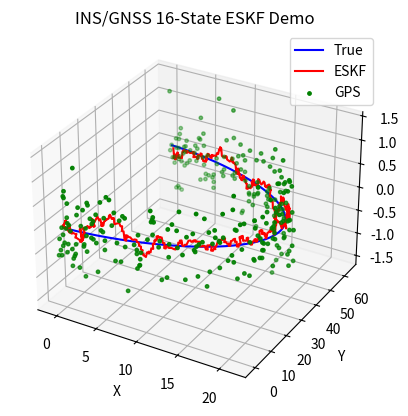

This chart was generated by the following Python code:

# -*- coding: utf-8 -*-
"""
16-State INS/GNSS Error-State Kalman Filter Demo 

state  : p(3) v(3) q(4) bg(3) ba(3)
control: ω̃(3) ã(3)
"""

import numpy as np
import matplotlib.pyplot as plt
from dataclasses import dataclass
from scipy.spatial.transform import Rotation as R
from scipy.linalg import expm

# ──────────────────── 配置 ──────────────────── #

from dataclasses import dataclass, field
import numpy as np
@dataclass
class Cfg:
    DT: float = 0.01
    SIM_TIME: float = 60.0
    g: np.ndarray = field(default_factory=lambda: np.array([0., 0., -9.81]))
    sigma_gyro: float = 2e-3      # rad/s
    sigma_acc:  float = 0.05      # m/s²
    sigma_bg_rw: float = 1e-5     # rad/s/√s
    sigma_ba_rw: float = 5e-5     # m/s²/√s
    sigma_gps:  float = 0.5       # m
    tau_bg: float = 3600.0        # gyro-bias τ
    tau_ba: float = 3600.0        # acc-bias  τ

cfg = Cfg()
# ────────────────────────────────────────────── #

# ---------- 工具函数 ----------
def skew(v):
    x, y, z = v
    return np.array([[0, -z,  y],
                     [z,  0, -x],
                     [-y, x,  0]])

def quat_mul(q1, q2):
    return (R.from_quat(q1) * R.from_quat(q2)).as_quat()

def small_angle_quat(dtheta):
    """δθ(3) → 四元数(x,y,z,w) 一阶近似"""
    half = 0.5 * dtheta
    w = 1.0 - 0.5 * np.dot(half, half)
    return np.hstack((half, w))

def quat_to_rot(q):
    return R.from_quat(q).as_matrix()

# ---------- 真值轨迹 ----------
def true_dynamics(t):
    """输出 IMU 理想角速度、导航系加速度"""
    omega_b = np.array([0.0, 0.0, 0.02])                       # yaw 匀速
    a_n = np.array([0.1*np.cos(0.1*t), 0.1*np.sin(0.1*t), 0.0])  # 圆周向心
    return omega_b, a_n

# ---------- 误差过程噪声 Qd (15×15) ----------
def make_Qd(dt: float):
    # δp 由 acc 噪声双积分得到：σ²·dt⁴/4
    sig_p = (cfg.sigma_acc * dt**2 / 2)**2
    Q_diag = ([sig_p]*3 +
              [cfg.sigma_acc**2]*3 +
              [cfg.sigma_gyro**2]*3 +
              [cfg.sigma_bg_rw**2]*3 +
              [cfg.sigma_ba_rw**2]*3)
    return np.diag(Q_diag) * dt
Q_d = make_Qd(cfg.DT)
R_gps = np.eye(3) * cfg.sigma_gps**2
CHI2_THRESH = 16.27   # χ²(3, 0.999)  GPS 异常判阈

# ──────────────────── ESKF 主体 ──────────────────── #
class ESKF16:
    def __init__(self):
        self.p  = np.zeros(3)
        self.v  = np.zeros(3)
        self.q  = np.array([0,0,0,1])  # 四元数 w 分量在末
        self.bg = np.zeros(3)
        self.ba = np.zeros(3)
        self.P  = np.eye(15) * 1e-3

    # —— 预测 —— #
    def predict(self, omega_m, acc_m):
        dt = cfg.DT
        g  = cfg.g

        # 1) Nominal 积分
        omega = omega_m - self.bg
        acc_b = acc_m  - self.ba
        R_nb  = quat_to_rot(self.q)
        acc_n = R_nb @ acc_b + g

        self.p += self.v*dt + 0.5*acc_n*dt**2
        self.v += acc_n*dt
        self.q  = quat_mul(self.q, small_angle_quat(omega*dt))
        self.q /= np.linalg.norm(self.q)

        # 2) 误差 F
        F = np.zeros((15,15))
        F[0:3,3:6]  = np.eye(3)
        F[3:6,6:9]  = -R_nb @ skew(acc_b)
        F[3:6,12:15]= -R_nb
        F[6:9,6:9]  = -skew(omega)
        F[6:9,9:12] = -np.eye(3)
        F[9:12,9:12]= -np.eye(3)/cfg.tau_bg
        F[12:15,12:15]= -np.eye(3)/cfg.tau_ba

        # 3) 严格离散化 Φ = exp(FΔt)
        Phi = expm(F*dt)
        self.P = Phi @ self.P @ Phi.T + Q_d

    # —— 更新 —— #
    def update_gps(self, z):
        H = np.zeros((3,15)); H[:,0:3] = np.eye(3)
        y = z - self.p
        S = H @ self.P @ H.T + R_gps

        # Mahalanobis 监测
        if y.T @ np.linalg.solve(S, y) > CHI2_THRESH:
            return  # 丢弃野值

        K = self.P @ H.T @ np.linalg.inv(S)
        delta = (K @ y).flatten()

        # 误差注入
        self.p  += delta[0:3]
        self.v  += delta[3:6]
        self.q   = quat_mul(self.q, small_angle_quat(delta[6:9]))
        self.q  /= np.linalg.norm(self.q)
        self.bg += delta[9:12]
        self.ba += delta[12:15]

        I_KH = np.eye(15) - K @ H
        self.P = I_KH @ self.P @ I_KH.T + K @ R_gps @ K.T

# ──────────────────── 主程序 ──────────────────── #
def main():
    eskf = ESKF16()

    # 真值 & (固定) bias
    p_t = np.zeros(3); v_t = np.zeros(3); q_t = np.array([0,0,0,1])
    bg_t = np.array([0.01,-0.02,0.015])
    ba_t = np.array([0.10,-0.10,0.05])

    N  = int(cfg.SIM_TIME / cfg.DT) + 1
    log_true = np.zeros((N,3))
    log_est  = np.zeros((N,3))
    log_gps  = []

    for k in range(N):
        t = k*cfg.DT
        # ---- 生成真值 & IMU ----
        omg_b, a_n_true = true_dynamics(t)
        R_nb = quat_to_rot(q_t)
        a_b  = R_nb.T @ (a_n_true - cfg.g)

        p_t += v_t*cfg.DT + 0.5*a_n_true*cfg.DT**2
        v_t += a_n_true*cfg.DT
        q_t  = quat_mul(q_t, small_angle_quat(omg_b*cfg.DT))
        q_t /= np.linalg.norm(q_t)

        gyro_m = omg_b + bg_t + cfg.sigma_gyro*np.random.randn(3)
        acc_m  = a_b  + ba_t + cfg.sigma_acc *np.random.randn(3)

        # ---- ESKF ----
        eskf.predict(gyro_m, acc_m)
        if k % int(0.2/cfg.DT) == 0:      # 5 Hz GPS
            z = p_t + cfg.sigma_gps*np.random.randn(3)
            eskf.update_gps(z)
            log_gps.append(z)

        log_true[k] = p_t
        log_est [k] = eskf.p

    # ---- 绘图 ----
    log_gps = np.array(log_gps)
    fig = plt.figure(); ax = fig.add_subplot(111, projection='3d')
    ax.plot(*log_true.T, 'b', label='True')
    ax.plot(*log_est.T , 'r', label='ESKF')
    ax.scatter(*log_gps.T, c='g', s=6, label='GPS')
    ax.set_xlabel('X'); ax.set_ylabel('Y'); ax.set_zlabel('Z')
    ax.legend(); ax.set_title('INS/GNSS 16-State ESKF Demo')
    plt.show()

if __name__ == "__main__":
    main()
